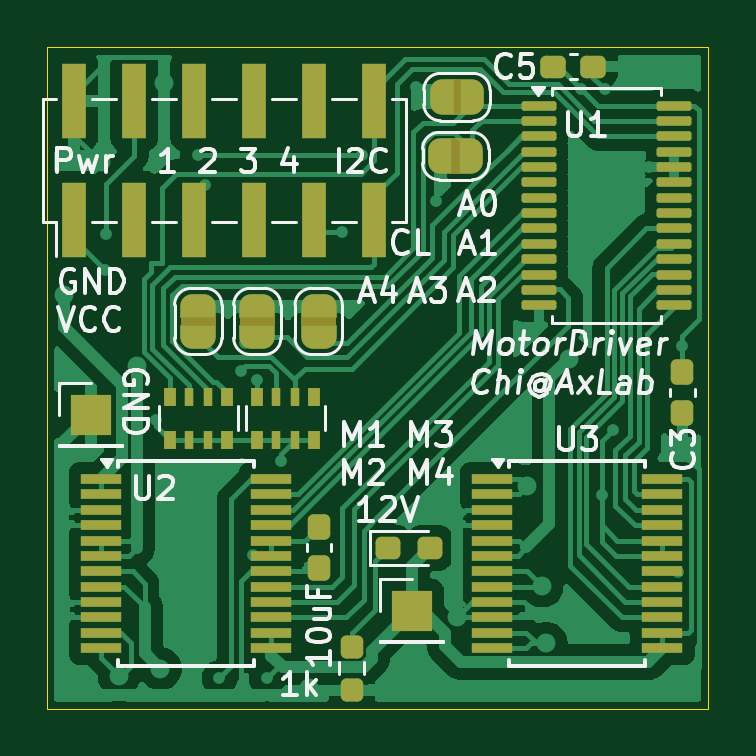
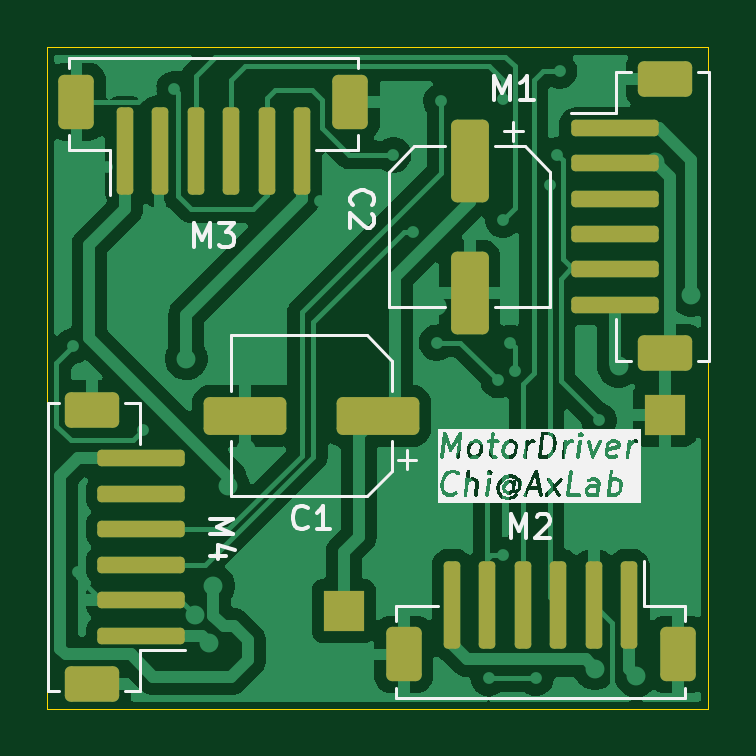
Circuit board: 10 layer files. Board 28.0 x 28.0 mm.
- bottom_copper: MotorController-B_Cu.gbl (59770 bytes)
- bottom_mask: MotorController-B_Mask.gbs (3161 bytes)
- paste: MotorController-B_Paste.gbp (3072 bytes)
- bottom_silk: MotorController-B_Silkscreen.gbo (57567 bytes)
- outline: MotorController-Edge_Cuts.gm1 (657 bytes)
- top_copper: MotorController-F_Cu.gtl (72000 bytes)
- top_mask: MotorController-F_Mask.gts (6929 bytes)
- paste: MotorController-F_Paste.gtp (4723 bytes)
- top_silk: MotorController-F_Silkscreen.gto (47485 bytes)
- drill: MotorController-NPTH.drl (269 bytes)

=== bottom_copper: MotorController-B_Cu.gbl (59770 bytes, source omitted) ===
=== bottom_mask: MotorController-B_Mask.gbs (3161 bytes, source withheld) ===
=== paste: MotorController-B_Paste.gbp (3072 bytes, source withheld) ===
=== bottom_silk: MotorController-B_Silkscreen.gbo (57567 bytes, source omitted) ===
=== outline: MotorController-Edge_Cuts.gm1 ===
G04 #@! TF.GenerationSoftware,KiCad,Pcbnew,9.0.0*
G04 #@! TF.CreationDate,2025-05-08T23:48:08-05:00*
G04 #@! TF.ProjectId,MotorController,4d6f746f-7243-46f6-9e74-726f6c6c6572,rev?*
G04 #@! TF.SameCoordinates,Original*
G04 #@! TF.FileFunction,Profile,NP*
%FSLAX46Y46*%
G04 Gerber Fmt 4.6, Leading zero omitted, Abs format (unit mm)*
G04 Created by KiCad (PCBNEW 9.0.0) date 2025-05-08 23:48:08*
%MOMM*%
%LPD*%
G01*
G04 APERTURE LIST*
G04 #@! TA.AperFunction,Profile*
%ADD10C,0.038100*%
G04 #@! TD*
G04 APERTURE END LIST*
D10*
X97800000Y-100000000D02*
X125800000Y-100000000D01*
X125800000Y-128000000D01*
X97800000Y-128000000D01*
X97800000Y-100000000D01*
M02*

=== top_copper: MotorController-F_Cu.gtl (72000 bytes, source omitted) ===
=== top_mask: MotorController-F_Mask.gts (6929 bytes, source omitted) ===
=== paste: MotorController-F_Paste.gtp ===
G04 #@! TF.GenerationSoftware,KiCad,Pcbnew,9.0.0*
G04 #@! TF.CreationDate,2025-05-08T23:48:08-05:00*
G04 #@! TF.ProjectId,MotorController,4d6f746f-7243-46f6-9e74-726f6c6c6572,rev?*
G04 #@! TF.SameCoordinates,Original*
G04 #@! TF.FileFunction,Paste,Top*
G04 #@! TF.FilePolarity,Positive*
%FSLAX46Y46*%
G04 Gerber Fmt 4.6, Leading zero omitted, Abs format (unit mm)*
G04 Created by KiCad (PCBNEW 9.0.0) date 2025-05-08 23:48:08*
%MOMM*%
%LPD*%
G01*
G04 APERTURE LIST*
G04 Aperture macros list*
%AMRoundRect*
0 Rectangle with rounded corners*
0 $1 Rounding radius*
0 $2 $3 $4 $5 $6 $7 $8 $9 X,Y pos of 4 corners*
0 Add a 4 corners polygon primitive as box body*
4,1,4,$2,$3,$4,$5,$6,$7,$8,$9,$2,$3,0*
0 Add four circle primitives for the rounded corners*
1,1,$1+$1,$2,$3*
1,1,$1+$1,$4,$5*
1,1,$1+$1,$6,$7*
1,1,$1+$1,$8,$9*
0 Add four rect primitives between the rounded corners*
20,1,$1+$1,$2,$3,$4,$5,0*
20,1,$1+$1,$4,$5,$6,$7,0*
20,1,$1+$1,$6,$7,$8,$9,0*
20,1,$1+$1,$8,$9,$2,$3,0*%
G04 Aperture macros list end*
%ADD10RoundRect,0.237500X-0.287500X-0.237500X0.287500X-0.237500X0.287500X0.237500X-0.287500X0.237500X0*%
%ADD11RoundRect,0.237500X-0.237500X0.300000X-0.237500X-0.300000X0.237500X-0.300000X0.237500X0.300000X0*%
%ADD12R,1.000000X3.150000*%
%ADD13RoundRect,0.237500X-0.300000X-0.237500X0.300000X-0.237500X0.300000X0.237500X-0.300000X0.237500X0*%
%ADD14R,0.500000X0.800000*%
%ADD15R,0.400000X0.800000*%
%ADD16RoundRect,0.237500X-0.237500X0.250000X-0.237500X-0.250000X0.237500X-0.250000X0.237500X0.250000X0*%
%ADD17R,1.750000X0.450000*%
%ADD18RoundRect,0.100000X-0.637500X-0.100000X0.637500X-0.100000X0.637500X0.100000X-0.637500X0.100000X0*%
G04 APERTURE END LIST*
D10*
X112255000Y-121190000D03*
X114005000Y-121190000D03*
D11*
X109300000Y-120300000D03*
X109300000Y-122025000D03*
X124700000Y-113737500D03*
X124700000Y-115462500D03*
D12*
X98950000Y-107325000D03*
X98950000Y-102275000D03*
X101490000Y-107325000D03*
X101490000Y-102275000D03*
X104030000Y-107325000D03*
X104030000Y-102275000D03*
X106570000Y-107325000D03*
X106570000Y-102275000D03*
X109110000Y-107325000D03*
X109110000Y-102275000D03*
X111650000Y-107325000D03*
X111650000Y-102275000D03*
D13*
X119207500Y-100810000D03*
X120932500Y-100810000D03*
D14*
X109100000Y-114800000D03*
D15*
X108300000Y-114800000D03*
X107500000Y-114800000D03*
D14*
X106700000Y-114800000D03*
X106700000Y-116600000D03*
D15*
X107500000Y-116600000D03*
X108300000Y-116600000D03*
D14*
X109100000Y-116600000D03*
D16*
X110700000Y-125375000D03*
X110700000Y-127200000D03*
D17*
X100100000Y-118275000D03*
X100100000Y-118925000D03*
X100100000Y-119575000D03*
X100100000Y-120225000D03*
X100100000Y-120875000D03*
X100100000Y-121525000D03*
X100100000Y-122175000D03*
X100100000Y-122825000D03*
X100100000Y-123475000D03*
X100100000Y-124125000D03*
X100100000Y-124775000D03*
X100100000Y-125425000D03*
X107300000Y-125425000D03*
X107300000Y-124775000D03*
X107300000Y-124125000D03*
X107300000Y-123475000D03*
X107300000Y-122825000D03*
X107300000Y-122175000D03*
X107300000Y-121525000D03*
X107300000Y-120875000D03*
X107300000Y-120225000D03*
X107300000Y-119575000D03*
X107300000Y-118925000D03*
X107300000Y-118275000D03*
X116650000Y-118275000D03*
X116650000Y-118925000D03*
X116650000Y-119575000D03*
X116650000Y-120225000D03*
X116650000Y-120875000D03*
X116650000Y-121525000D03*
X116650000Y-122175000D03*
X116650000Y-122825000D03*
X116650000Y-123475000D03*
X116650000Y-124125000D03*
X116650000Y-124775000D03*
X116650000Y-125425000D03*
X123850000Y-125425000D03*
X123850000Y-124775000D03*
X123850000Y-124125000D03*
X123850000Y-123475000D03*
X123850000Y-122825000D03*
X123850000Y-122175000D03*
X123850000Y-121525000D03*
X123850000Y-120875000D03*
X123850000Y-120225000D03*
X123850000Y-119575000D03*
X123850000Y-118925000D03*
X123850000Y-118275000D03*
D18*
X118617500Y-102465000D03*
X118617500Y-103115000D03*
X118617500Y-103765000D03*
X118617500Y-104415000D03*
X118617500Y-105065000D03*
X118617500Y-105715000D03*
X118617500Y-106365000D03*
X118617500Y-107015000D03*
X118617500Y-107665000D03*
X118617500Y-108315000D03*
X118617500Y-108965000D03*
X118617500Y-109615000D03*
X118617500Y-110265000D03*
X118617500Y-110915000D03*
X124342500Y-110915000D03*
X124342500Y-110265000D03*
X124342500Y-109615000D03*
X124342500Y-108965000D03*
X124342500Y-108315000D03*
X124342500Y-107665000D03*
X124342500Y-107015000D03*
X124342500Y-106365000D03*
X124342500Y-105715000D03*
X124342500Y-105065000D03*
X124342500Y-104415000D03*
X124342500Y-103765000D03*
X124342500Y-103115000D03*
X124342500Y-102465000D03*
D14*
X105400000Y-114800000D03*
D15*
X104600000Y-114800000D03*
X103800000Y-114800000D03*
D14*
X103000000Y-114800000D03*
X103000000Y-116600000D03*
D15*
X103800000Y-116600000D03*
X104600000Y-116600000D03*
D14*
X105400000Y-116600000D03*
M02*

=== top_silk: MotorController-F_Silkscreen.gto (47485 bytes, source omitted) ===
=== drill: MotorController-NPTH.drl ===
M48
; DRILL file {KiCad 9.0.0} date 2025-05-08T23:48:11-0500
; FORMAT={-:-/ absolute / metric / decimal}
; #@! TF.CreationDate,2025-05-08T23:48:11-05:00
; #@! TF.GenerationSoftware,Kicad,Pcbnew,9.0.0
; #@! TF.FileFunction,NonPlated,1,2,NPTH
FMAT,2
METRIC
%
G90
G05
M30
